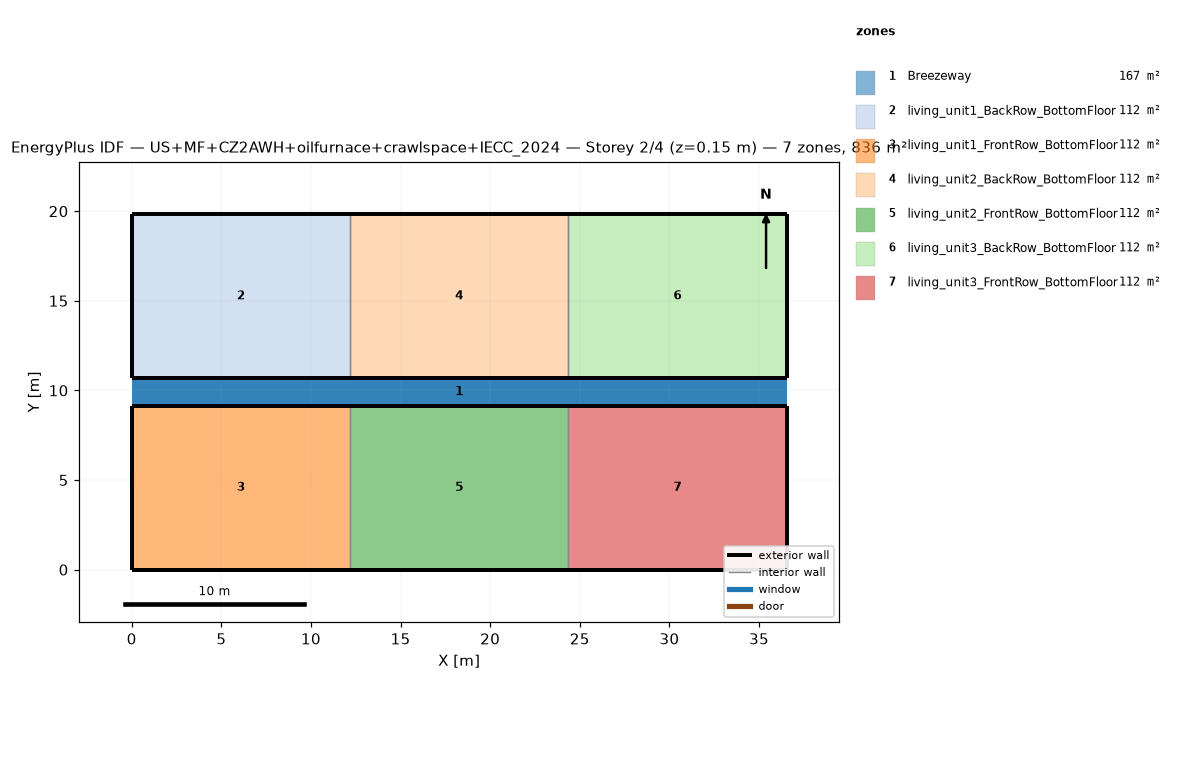
=== STOREY PLAN SPEC (per zone: floor XY polygon, exterior-wall plan segments, windows/doors) ===
zone 1: Breezeway  (167.0 m²)
  floor: (36.54, 9.16) (0.00, 9.16) (0.00, 10.68) (36.54, 10.68)
  floor: (36.54, 9.16) (0.00, 9.16) (0.00, 10.68) (36.54, 10.68)
  floor: (36.54, 9.16) (0.00, 9.16) (0.00, 10.68) (36.54, 10.68)
zone 2: living_unit1_BackRow_BottomFloor  (111.5 m²)
  floor: (12.18, 10.68) (0.00, 10.68) (0.00, 19.84) (12.18, 19.84)
  exterior wall: (0.00, 10.68) – (12.18, 10.68)  [12.2 m]
  exterior wall: (12.18, 19.84) – (0.00, 19.84)  [12.2 m]
  exterior wall: (0.00, 19.84) – (0.00, 10.68)  [9.2 m]
  interior walls: 1
zone 3: living_unit1_FrontRow_BottomFloor  (111.5 m²)
  floor: (12.18, 0.00) (0.00, 0.00) (0.00, 9.16) (12.18, 9.16)
  exterior wall: (0.00, 0.00) – (12.18, 0.00)  [12.2 m]
  exterior wall: (12.18, 9.16) – (0.00, 9.16)  [12.2 m]
  exterior wall: (0.00, 9.16) – (0.00, 0.00)  [9.2 m]
  interior walls: 1
zone 4: living_unit2_BackRow_BottomFloor  (111.5 m²)
  floor: (24.36, 10.68) (12.18, 10.68) (12.18, 19.84) (24.36, 19.84)
  exterior wall: (12.18, 10.68) – (24.36, 10.68)  [12.2 m]
  exterior wall: (24.36, 19.84) – (12.18, 19.84)  [12.2 m]
  interior walls: 2
zone 5: living_unit2_FrontRow_BottomFloor  (111.5 m²)
  floor: (24.36, 0.00) (12.18, 0.00) (12.18, 9.16) (24.36, 9.16)
  exterior wall: (12.18, 0.00) – (24.36, 0.00)  [12.2 m]
  exterior wall: (24.36, 9.16) – (12.18, 9.16)  [12.2 m]
  interior walls: 2
zone 6: living_unit3_BackRow_BottomFloor  (111.5 m²)
  floor: (36.54, 10.68) (24.36, 10.68) (24.36, 19.84) (36.54, 19.84)
  exterior wall: (24.36, 10.68) – (36.54, 10.68)  [12.2 m]
  exterior wall: (36.54, 10.68) – (36.54, 19.84)  [9.2 m]
  exterior wall: (36.54, 19.84) – (24.36, 19.84)  [12.2 m]
  interior walls: 1
zone 7: living_unit3_FrontRow_BottomFloor  (111.5 m²)
  floor: (36.54, 0.00) (24.36, 0.00) (24.36, 9.16) (36.54, 9.16)
  exterior wall: (24.36, 0.00) – (36.54, 0.00)  [12.2 m]
  exterior wall: (36.54, 0.00) – (36.54, 9.16)  [9.2 m]
  exterior wall: (36.54, 9.16) – (24.36, 9.16)  [12.2 m]
  interior walls: 1

=== DERIVED (storey summary) ===
Building: US+MF+CZ2AWH+oilfurnace+crawlspace+IECC_2024
Storey: 2 of 4  (floor level z = 0.15 m)
Storey gross floor area: 836.2 m²
Zones on this storey: 7
  - Breezeway: floor 167.0 m²
  - living_unit1_BackRow_BottomFloor: floor 111.5 m²; exterior wall 33.5 m (86.9 m²); WWR 0.0%
  - living_unit1_FrontRow_BottomFloor: floor 111.5 m²; exterior wall 33.5 m (86.9 m²); WWR 0.0%
  - living_unit2_BackRow_BottomFloor: floor 111.5 m²; exterior wall 24.4 m (63.1 m²); WWR 0.0%
  - living_unit2_FrontRow_BottomFloor: floor 111.5 m²; exterior wall 24.4 m (63.1 m²); WWR 0.0%
  - living_unit3_BackRow_BottomFloor: floor 111.5 m²; exterior wall 33.5 m (86.9 m²); WWR 0.0%
  - living_unit3_FrontRow_BottomFloor: floor 111.5 m²; exterior wall 33.5 m (86.9 m²); WWR 0.0%
Zone adjacency (shared interzone walls):
  - living_unit1_BackRow_BottomFloor ↔ living_unit2_BackRow_BottomFloor
  - living_unit1_FrontRow_BottomFloor ↔ living_unit2_FrontRow_BottomFloor
  - living_unit2_BackRow_BottomFloor ↔ living_unit3_BackRow_BottomFloor
  - living_unit2_FrontRow_BottomFloor ↔ living_unit3_FrontRow_BottomFloor